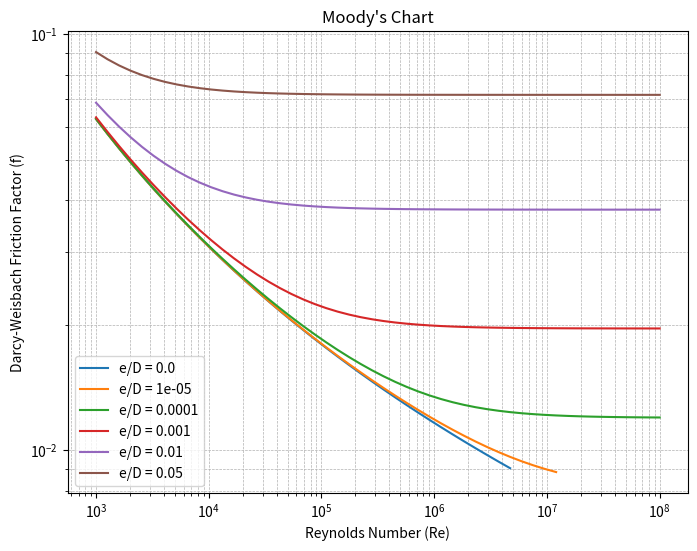

Write Python code to recreate this figure.
import numpy as np
import matplotlib.pyplot as plt

# Colebrook equation definition
def colebrook(f, Re, e_D):
    return 1.0 / np.sqrt(f) + 2.0 * np.log10(e_D / 3.7 + 2.51 / (Re * np.sqrt(f)))

# Derivative of Colebrook equation
def d_colebrook(f, Re, e_D):
    return -0.5 * f**(-1.5) - (2.51 / (np.log(10) * Re)) * (1 / (f**1.5 * (e_D / 3.7 + 2.51 / (Re * np.sqrt(f)))))

# Newton-Raphson method to solve for f
def newton_raphson(f_init, Re, e_D, tol=1e-6, max_iter=100):
    f = f_init
    for _ in range(max_iter):
        f_new = f - colebrook(f, Re, e_D) / d_colebrook(f, Re, e_D)
        if abs(f_new - f) < tol:
            return f_new
        f = f_new
    return f  # Return the last computed value if not converged

# Generate Moody chart data
Re_values = np.logspace(3, 8, 50)  # Reynolds number range
roughness_values = np.array([0, 0.00001, 0.0001, 0.001, 0.01, 0.05])  # Relative roughness (e/D)

# Compute friction factor for each Re and roughness value
friction_factors = np.zeros((len(roughness_values), len(Re_values)))

for i, e_D in enumerate(roughness_values):
    for j, Re in enumerate(Re_values):
        friction_factors[i, j] = newton_raphson(0.02, Re, e_D)

# Plot Moody chart
plt.figure(figsize=(8, 6))
for i, e_D in enumerate(roughness_values):
    plt.loglog(Re_values, friction_factors[i, :], label=f'e/D = {e_D}')

plt.xlabel('Reynolds Number (Re)')
plt.ylabel('Darcy-Weisbach Friction Factor (f)')
plt.title("Moody's Chart")
plt.legend()
plt.grid(which='both', linestyle='--', linewidth=0.5)
plt.show()